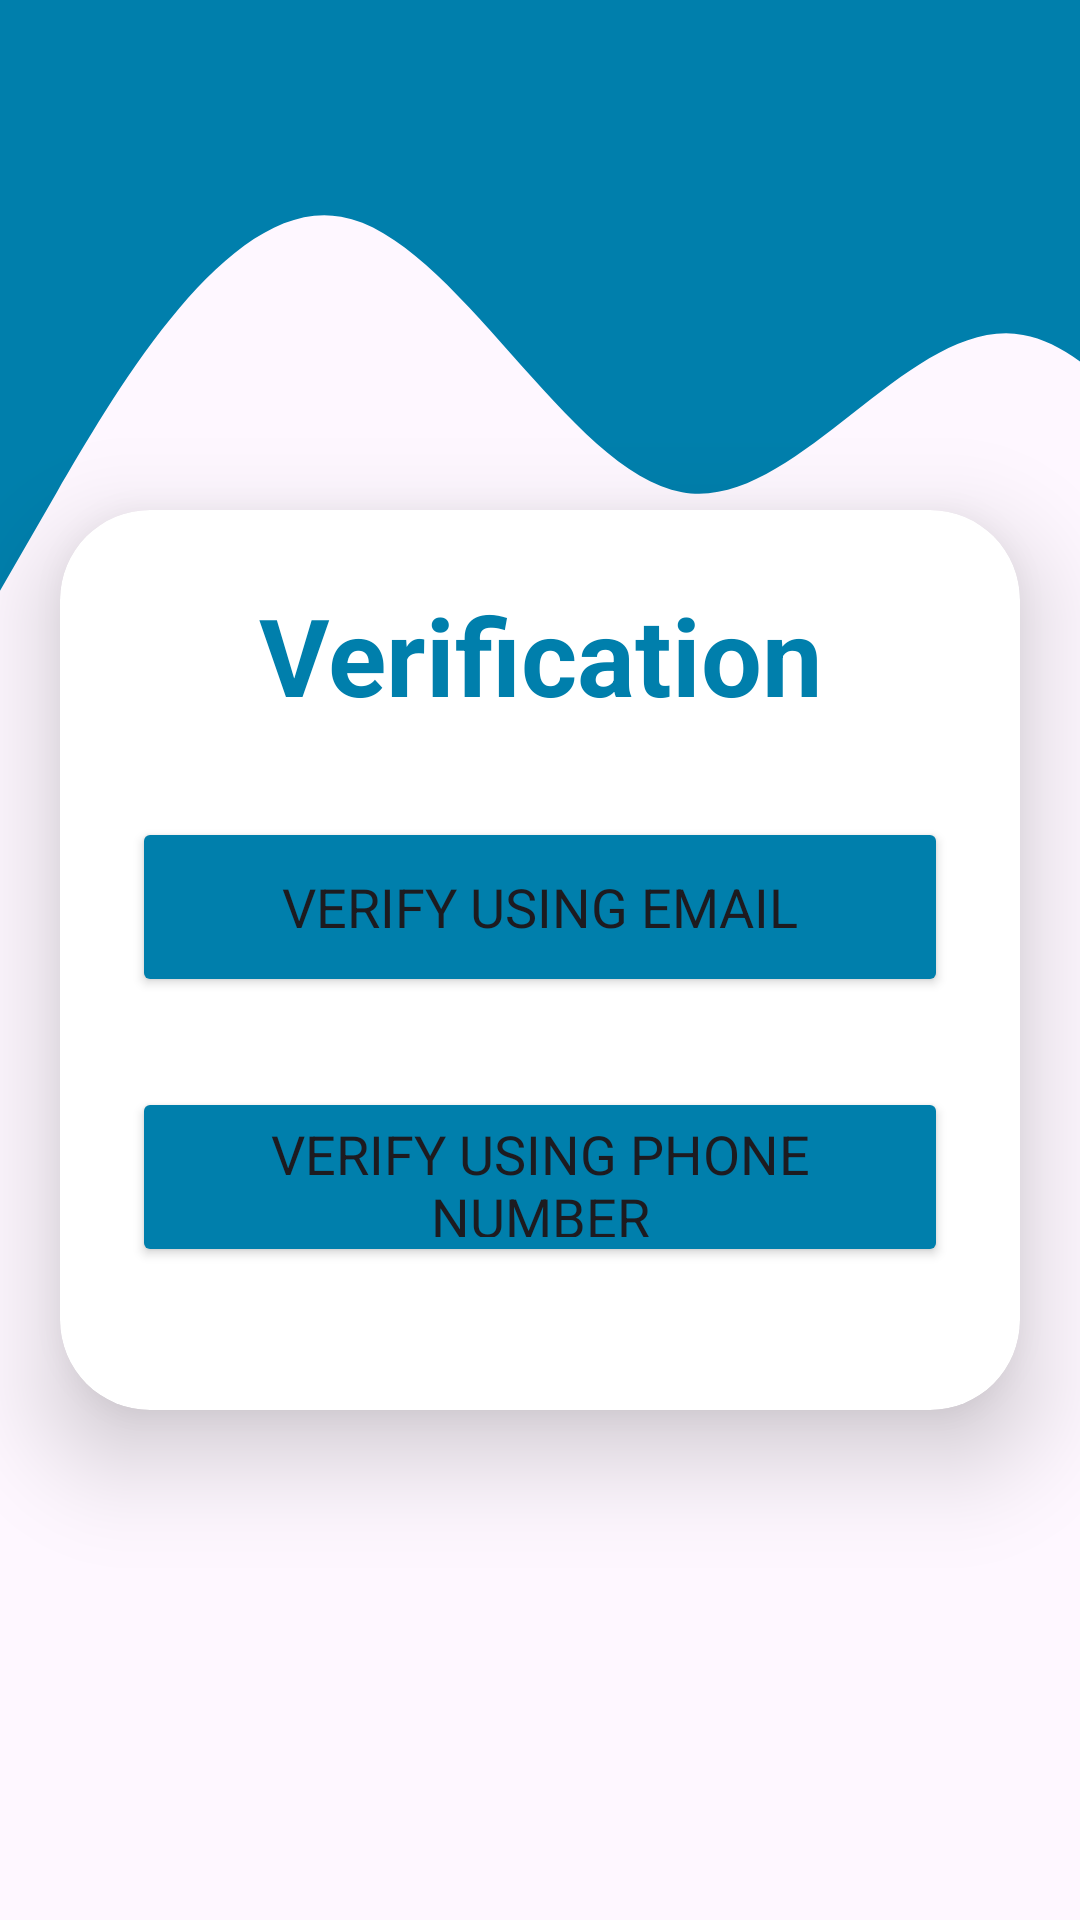

The Android layout XML behind this screen, and the referenced resources:
<!-- AndroidManifest.xml: application theme Theme.Simu -->
<!-- res/layout/activity_verification.xml -->
<?xml version="1.0" encoding="utf-8"?>
<RelativeLayout xmlns:android="http://schemas.android.com/apk/res/android"
    xmlns:app="http://schemas.android.com/apk/res-auto"
    xmlns:tools="http://schemas.android.com/tools"
    android:layout_width="match_parent"
    android:layout_height="match_parent"
    android:background="@drawable/wave"
    >
    <androidx.cardview.widget.CardView
        android:layout_width="320dp"
        android:layout_height="300dp"
        android:layout_centerVertical="true"
        android:layout_centerHorizontal="true"
        app:cardCornerRadius="30dp"
        app:cardElevation="20dp"
        >

        <LinearLayout
            android:layout_width="match_parent"
            android:layout_height="wrap_content"
            android:orientation="vertical"
            android:layout_gravity="center_horizontal"
            android:padding="24dp">

            <TextView
                android:id="@+id/verification"
                android:layout_width="match_parent"
                android:layout_height="wrap_content"
                android:fontFamily="sans-serif"
                android:text="Verification"
                android:textSize="36sp"
                android:textAlignment="center"
                android:textStyle="bold"
                android:textColor="@color/basic" />


            <Button
                android:id="@+id/email"
                android:layout_width="match_parent"
                android:fontFamily="sans-serif"
                android:layout_height="60dp"
                android:text="Verify using Email"
                android:textSize="18sp"
                android:layout_marginTop="30dp"
                android:backgroundTint="@color/basic"
                app:cornerRadius = "20dp"/>

            <Button
                android:id="@+id/number"
                android:layout_width="match_parent"
                android:fontFamily="sans-serif"
                android:layout_height="60dp"
                android:text="Verify using Phone Number"
                android:textSize="18sp"
                android:layout_marginTop="30dp"
                android:backgroundTint="@color/basic"
                app:cornerRadius = "20dp"/>

        </LinearLayout>
    </androidx.cardview.widget.CardView>



</RelativeLayout>
<!-- resources referenced by this layout -->
<resources>
  <color name="basic">#007FAC</color>
  <!-- drawable wave (drawable) -->
  <vector xmlns:android="http://schemas.android.com/apk/res/android"
      android:width="1040dp"
      android:height="320dp"
      android:viewportWidth="1140"
      android:viewportHeight="520">
    <path
        android:pathData="M0,160L60,133.3C120,107 240,53 360,58.7C480,64 600,128 720,133.3C840,139 960,85 1080,90.7C1200,96 1320,160 1380,192L1440,224L1440,0L1380,0C1320,0 1200,0 1080,0C960,0 840,0 720,0C600,0 480,0 360,0C240,0 120,0 60,0L0,0Z"
        android:fillColor="#007FAC"/>
  </vector>
  <style name="Theme.Simu" parent="Base.Theme.Simu" />
  <style name="Base.Theme.Simu" parent="Theme.Material3.Light.NoActionBar">
          <item name="android:navigationBarColor">@color/white</item>
          <item name="android:statusBarColor">@color/white</item>
          <item name="android:windowLightStatusBar">true</item>
          
      </style>
  <color name="white">#FFFFFFFF</color>
</resources>
